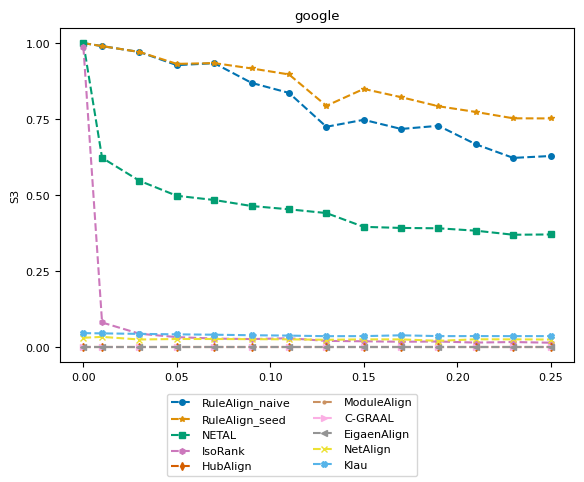

Here is the Python script that generated this plot: (Note: this script raises an exception after producing the figure.)
import numpy as np
import matplotlib.pyplot as plt
from matplotlib import rc
# consistent colors
from matplotlib.colors import ListedColormap
import seaborn as sns

# rc('text', usetex=True)
rc('font',**{'family':'serif','serif':['Computer Modern Roman'], 'size':8})

title = "google"
ylabel = "S3"
plot_name = "google_s3_plot.pdf"
network_type = "real_network"

x = [0, 0.01, 0.03, 0.05, 0.07, 0.09, 0.11, 0.13, 0.15, 0.17, 0.19, 0.21, 0.23, 0.25]
y_naive = [1, 0.990069, 0.970738, 0.927459, 0.933858, 0.869123, 0.83618, 0.724781, 0.747702, 0.717622, 0.727979, 0.667154, 0.622412, 0.628653, ]
y_seed = [1, 0.990069, 0.970787, 0.931631, 0.934227, 0.916587, 0.896932, 0.79381, 0.849256, 0.822125, 0.792259, 0.773481, 0.752653, 0.752211, ]
y_netal = [1, 0.62261, 0.54712, 0.497781, 0.48399, 0.464178, 0.453353, 0.441026, 0.39562, 0.392079, 0.39091, 0.383016, 0.369707, 0.370631, ]
y_isorank = [0.98727, 0.0811163, 0.0441615, 0.0330268, 0.0282462, 0.0265893, 0.0293206, 0.0205936, 0.0193485, 0.0177639, 0.0186014, 0.0150394, 0.0168989, 0.014593, ]
y_hubalign = [0, 0, 0, 0, 0, 0, 0, 0, 0, 0, 0, 0, 0, 0, ]
y_modulealign = [0, 0, 0, 0, 0, 0, 0, 0, 0, 0, 0, 0, 0, 0, ]
y_cgraal = [0, 0, 0, 0, 0, 0, 0, 0, 0, 0, 0, 0, 0, 0, ]
y_eigenalign = [0, 0, 0, 0, 0, 0, 0, 0, 0, 0, 0, 0, 0, 0, ]
y_netalign = [0.030834, 0.0338151, 0.0251589, 0.0268069, 0.0268402, 0.0263191, 0.0257575, 0.0243013, 0.0255908, 0.0255908, 0.0208, 0.025908, 0.025590, 0.02508, ]
y_klau = [0.0460807, 0.0453556, 0.0436408, 0.0421002, 0.0409282, 0.0391736, 0.0379791, 0.0360894, 0.0362639, 0.039, 0.0363, 0.03639, 0.036269, 0.036263, ]


cmap = ListedColormap(sns.color_palette("colorblind", 10))
markersize = 4
style = {
        'RuleAlign_naive':  {'color': cmap(0), 'marker': 'o', 'linestyle': '--', 'markersize': markersize},
        'RuleAlign_seed':   {'color': cmap(1), 'marker': '*', 'linestyle': '--', 'markersize': markersize},
        'NETAL':            {'color': cmap(2), 'marker': 's', 'linestyle': '--', 'markersize': markersize},
        'IsoRank':          {'color': cmap(4), 'marker': 'h', 'linestyle': '--', 'markersize': markersize},
        'HubAlign':         {'color': cmap(3), 'marker': 'd', 'linestyle': '--', 'markersize': markersize},
        'ModuleAlign':      {'color': cmap(5), 'marker': '.', 'linestyle': '--', 'markersize': markersize},
        'C-GRAAL':          {'color': cmap(6), 'marker': '>', 'linestyle': '--', 'markersize': markersize},
        'EigaenAlign':       {'color': cmap(7), 'marker': '<', 'linestyle': '--', 'markersize': markersize},
        "NetAlign":         {'color': cmap(8), 'marker': 'x', 'linestyle': '--', 'markersize': markersize},
        "Klau":             {'color': cmap(9), 'marker': 'X', 'linestyle': '--', 'markersize': markersize},
        }

nrows = 1
f, ax = plt.subplots(nrows, 1)

ax.set_title(title)
ax.set_ylabel(ylabel)
ax.set_yticks(np.arange(0, 1.1, step=0.25))
ax.plot(x, y_naive, **style['RuleAlign_naive'])
ax.plot(x, y_seed, **style['RuleAlign_seed'])
ax.plot(x, y_netal, **style['NETAL'])
ax.plot(x, y_isorank, **style['IsoRank'])
ax.plot(x, y_hubalign, **style['HubAlign'])
ax.plot(x, y_modulealign, **style['ModuleAlign'])
ax.plot(x, y_cgraal, **style['C-GRAAL'])
ax.plot(x, y_eigenalign, **style['EigaenAlign'])
ax.plot(x, y_netalign, **style['NetAlign'])
ax.plot(x, y_klau, **style['Klau'])

from matplotlib.lines import Line2D
legend_elem = [Line2D([0], [0], label=method, **kwargs) for method, kwargs in style.items()]
f.legend(handles=legend_elem, loc='lower center', ncol=2)

f.subplots_adjust(bottom=0.90, left=.175, right=1.0, top=.94)

plt.tight_layout()
f.subplots_adjust(bottom=0.24, hspace=0.6, wspace=0.35, right=0.9)
plt.show()
plt.savefig('plots/' + network_type + "/" + plot_name)
